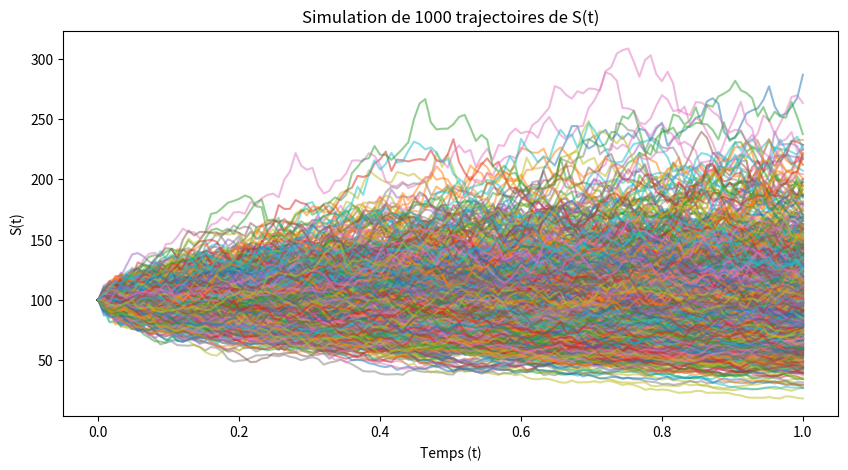

The matplotlib source for this figure:
import numpy as np
import matplotlib.pyplot as plt
import math

T = 1  # 1 an
N = 125
S0 = 100
sigma = 0.4

def generer_mouvement_brownien():
    W = [0]
    delta_t = T / N
    for i in range(N):
        W_i = W[i] + np.sqrt(delta_t) * np.random.normal(0, 1)
        W.append(W_i)
    return W

def simuler_S(Nmc):
    delta_t = T / N
    t = []
    for i in range(N + 1):
        t.append(i * delta_t)

    plt.figure(figsize=(10, 5))

    for _ in range(Nmc):
        W = generer_mouvement_brownien()
        S = []
        for i in range(N + 1):
            S_i = S0 * math.exp(-0.5 * sigma**2 * t[i] + sigma * W[i])
            S.append(S_i)
        plt.plot(t, S, alpha=0.5)

    plt.xlabel("Temps (t)")
    plt.ylabel("S(t)")
    plt.title(f"Simulation de {Nmc} trajectoires de S(t)")
    plt.show()

simuler_S(1000)
